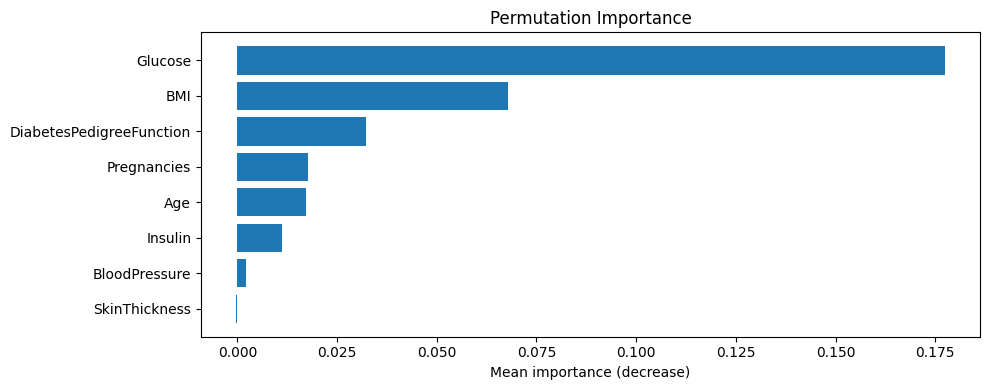

The table this chart was drawn from, first rows:
feature, importance_mean, importance_std
Glucose, 0.1773, 0.01118
BMI, 0.06784, 0.004414
DiabetesPedigreeFunction, 0.03229, 0.004968
Pregnancies, 0.01771, 0.004774
Age, 0.01732, 0.004281
Insulin, 0.0112, 0.004592
BloodPressure, 0.002214, 0.001172
SkinThickness, -0.0002604, 0.0005208
